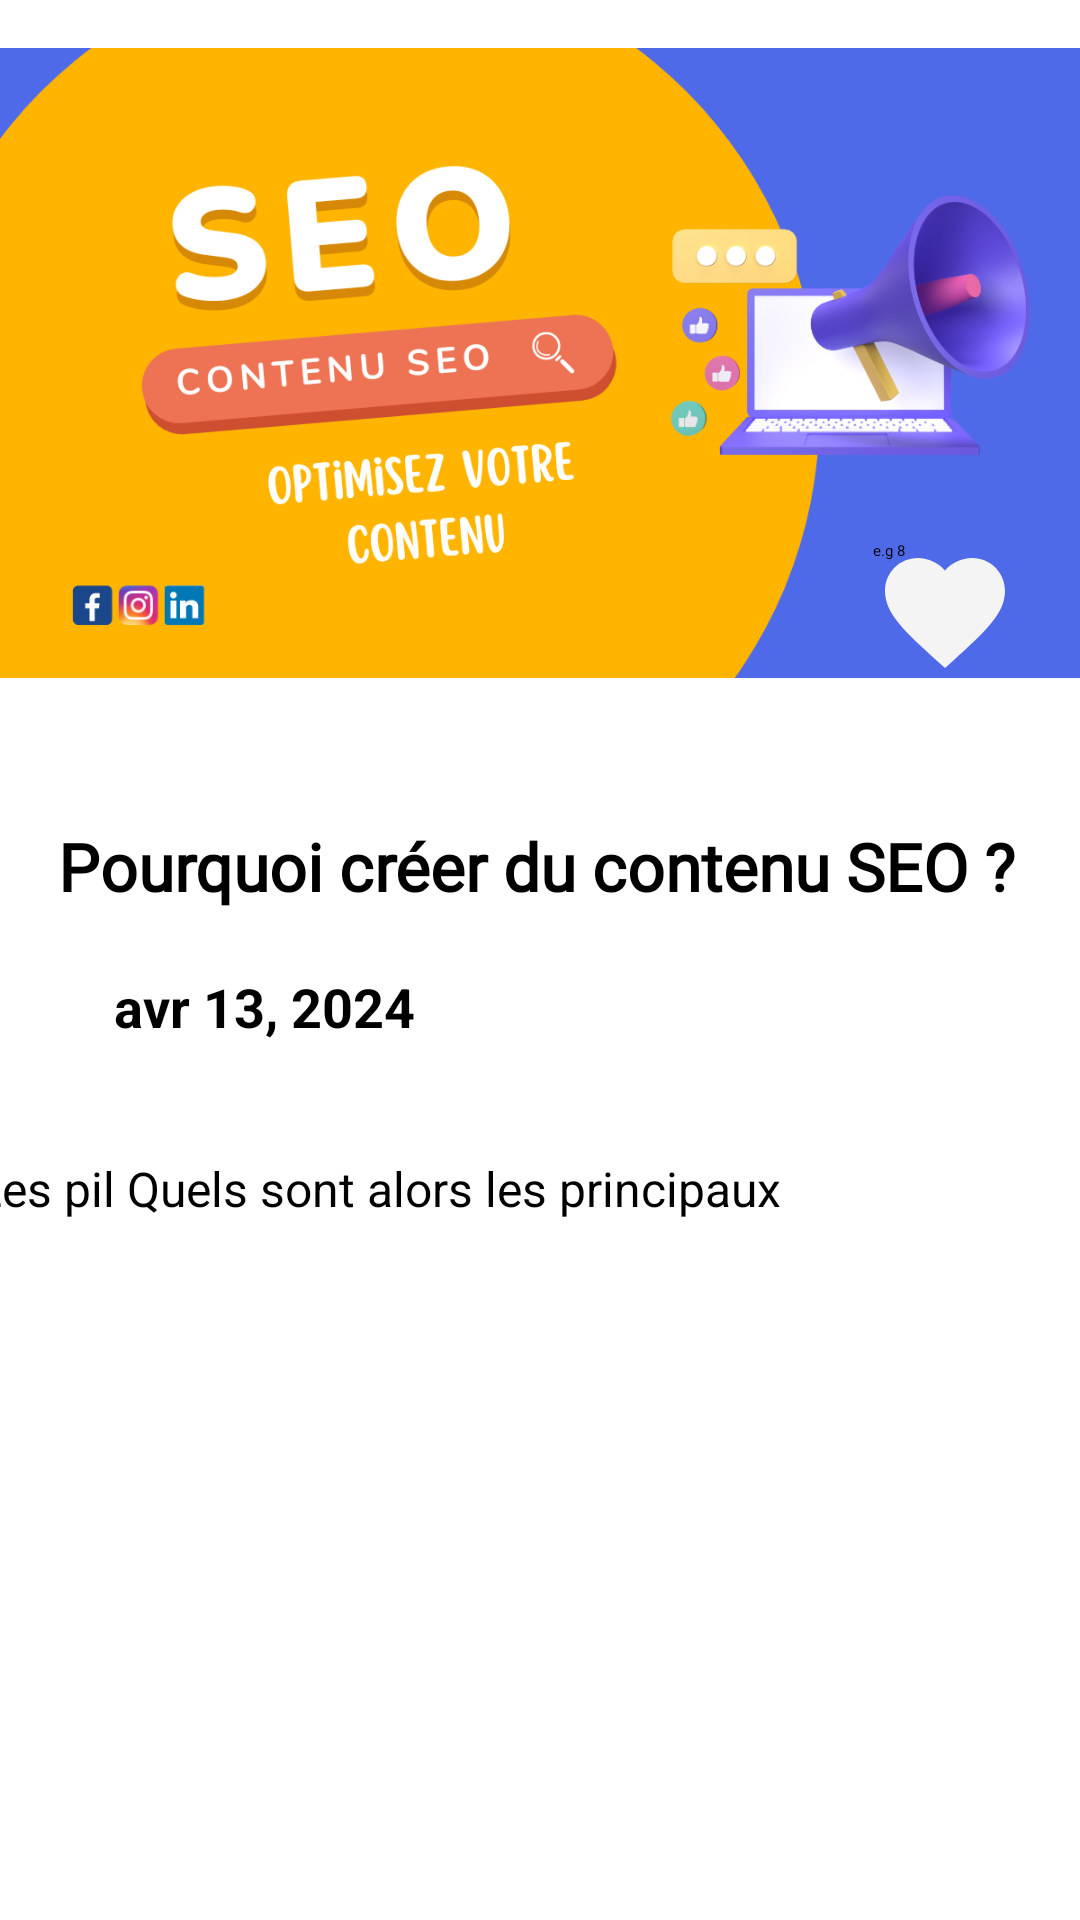

Reconstruct the res/layout file that produces this screen, plus the resources it refers to.
<!-- AndroidManifest.xml: application theme Theme.MyApp -->
<!-- res/layout/fragment_blog_detail.xml -->
<?xml version="1.0" encoding="utf-8"?>
<FrameLayout xmlns:android="http://schemas.android.com/apk/res/android"
             xmlns:app="http://schemas.android.com/apk/res-auto"
             xmlns:tools="http://schemas.android.com/tools"
             android:layout_width="match_parent"
             android:layout_height="match_parent"
             android:layout_gravity="top"
             tools:context=".Fragments.BlogDetailFragment"
             android:background="@color/white"
>
    <androidx.constraintlayout.widget.ConstraintLayout
            android:layout_width="match_parent"
            android:layout_gravity="top"
            android:layout_height="match_parent">

        <androidx.constraintlayout.widget.ConstraintLayout android:layout_width="match_parent"
                                                           android:layout_height="64dp"
                                                           app:layout_constraintTop_toBottomOf="@+id/titre"
                                                           app:layout_constraintEnd_toEndOf="parent"
                                                           app:layout_constraintStart_toStartOf="parent"
                                                           android:id="@+id/constraintLayout2"
                                                           app:layout_constraintHorizontal_bias="1.0">
            <TextView
                    android:text="avr 13, 2024"
                    android:textStyle="bold"
                    android:padding="6dp"
                    android:textSize="18sp"
                    android:textColor="@color/black"
                    android:layout_width="wrap_content"
                    android:layout_height="wrap_content"
                    android:id="@+id/date"
                    app:layout_constraintStart_toStartOf="parent" app:layout_constraintTop_toTopOf="parent"
                    app:layout_constraintBottom_toBottomOf="parent" android:layout_marginStart="32dp"/>
        </androidx.constraintlayout.widget.ConstraintLayout>
        <ImageView
                android:src="@drawable/blog1"
                android:layout_width="match_parent"
                android:layout_height="242dp"
                android:id="@+id/imageurlblog"
                app:layout_constraintTop_toTopOf="parent"
                app:layout_constraintStart_toStartOf="parent"
                app:layout_constraintEnd_toEndOf="parent"/>
        <TextView
                android:text="Pourquoi créer du contenu SEO ?"
                android:layout_width="wrap_content"
                android:fontFamily="@font/roboto_mono_medium"
                android:textStyle="bold"
                android:paddingStart="16dp"
                android:textSize="22sp"
                android:layout_height="wrap_content"
                android:id="@+id/titre"
                app:layout_constraintStart_toStartOf="parent"
                android:layout_marginTop="32dp"
                app:layout_constraintTop_toBottomOf="@+id/imageurlblog"
                app:layout_constraintEnd_toEndOf="parent"
                app:layout_constraintHorizontal_bias="0.141"/>

        <ScrollView
                android:layout_width="413dp"
                android:layout_height="441dp"
                android:orientation="vertical"
                app:layout_constraintTop_toBottomOf="@+id/constraintLayout2"
                app:layout_constraintEnd_toEndOf="parent"
                app:layout_constraintStart_toStartOf="parent">
            <TextView
                    android:text="Les pil Quels sont alors les principaux"
                    android:layout_width="match_parent"
                    android:layout_height="wrap_content"
                    android:padding="18dp"
                    android:textSize="16sp"
                    android:id="@+id/contenu"
            />
        </ScrollView>
        <Button
                android:contentDescription="favourite"
                android:hint="e.g 8"
                android:id="@+id/btnfav"
                app:backgroundTint="@null"
                android:background="@drawable/baseline_favorite_24"
                android:layout_width="48dp"
                android:layout_height="48dp"
                app:layout_constraintBottom_toBottomOf="@+id/imageurlblog"
                android:layout_marginBottom="14dp" app:layout_constraintEnd_toEndOf="@+id/imageurlblog"
                android:layout_marginEnd="21dp"/>
    </androidx.constraintlayout.widget.ConstraintLayout>
</FrameLayout>
<!-- resources referenced by this layout -->
<resources>
  <color name="black">#FF000000</color>
  <color name="white">#FFFFFFFF</color>
  <!-- drawable baseline_favorite_24 (drawable) -->
  <vector android:height="24dp" android:tint="#F4F4F4"
      android:viewportHeight="24"
          android:viewportWidth="24"
      android:width="24dp"
          xmlns:android="http://schemas.android.com/apk/res/android">
      <path android:fillColor="@android:color/white"
            android:pathData="M12,21.35l-1.45,-1.32C5.4,15.36 2,12.28 2,8.5 2,5.42 4.42,3 7.5,3c1.74,0 3.41,0.81 4.5,2.09C13.09,3.81 14.76,3 16.5,3 19.58,3 22,5.42 22,8.5c0,3.78 -3.4,6.86 -8.55,11.54L12,21.35z"/>
  </vector>
  <!-- drawable blog1: png bitmap (drawable, 141165 bytes) -->
</resources>
